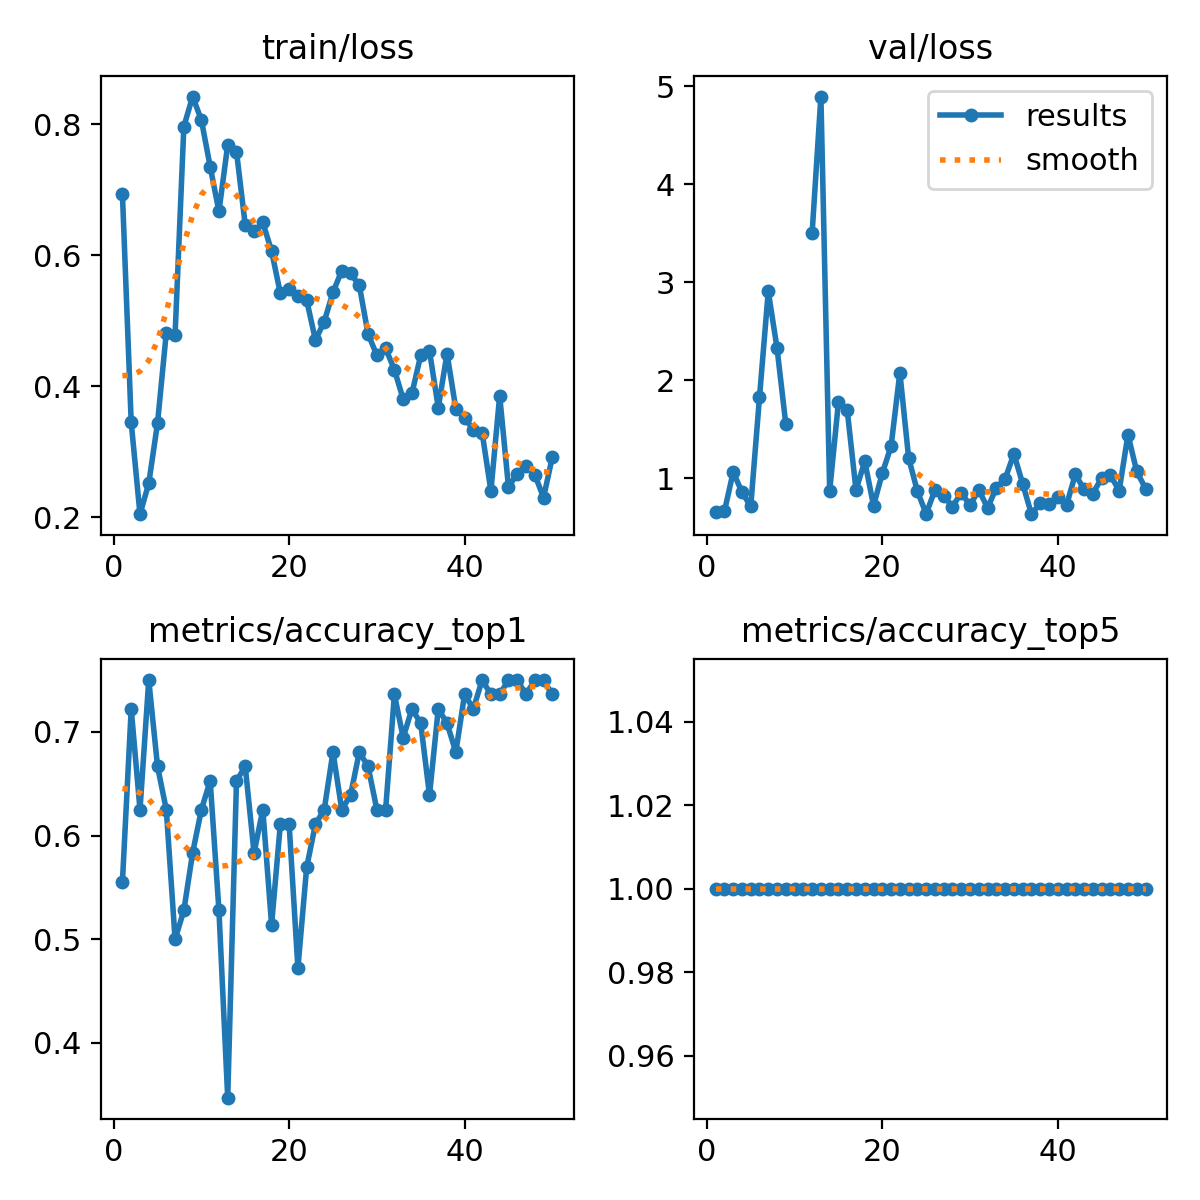

The table this chart was drawn from, first rows:
epoch, time, train/loss, metrics/accuracy_top1, metrics/accuracy_top5, val/loss, lr/pg0, lr/pg1, lr/pg2
1, 2.116, 0.6929, 0.5556, 1, 0.6525, 0.0002167, 0.0002167, 0.0002167
2, 4.483, 0.3446, 0.7222, 1, 0.6584, 0.0004412, 0.0004412, 0.0004412
3, 8.131, 0.2046, 0.625, 1, 1.061, 0.0006564, 0.0006564, 0.0006564
4, 10.35, 0.2517, 0.75, 1, 0.8574, 0.0008624, 0.0008624, 0.0008624
5, 15.21, 0.3437, 0.6667, 1, 0.7099, 0.001059, 0.001059, 0.001059
6, 31.14, 0.4819, 0.625, 1, 1.825, 0.001247, 0.001247, 0.001247
7, 32.92, 0.478, 0.5, 1, 2.906, 0.001425, 0.001425, 0.001425
8, 34.74, 0.7965, 0.5278, 1, 2.325, 0.001436, 0.001436, 0.001436
9, 36.55, 0.8423, 0.5833, 1, 1.55, 0.001403, 0.001403, 0.001403
10, 39.75, 0.8064, 0.625, 1, nan, 0.00137, 0.00137, 0.00137
11, 41.53, 0.7353, 0.6528, 1, nan, 0.001337, 0.001337, 0.001337
12, 43.48, 0.667, 0.5278, 1, 3.501, 0.001304, 0.001304, 0.001304
13, 47.5, 0.7685, 0.3472, 1, 4.893, 0.001271, 0.001271, 0.001271
14, 60.31, 0.7583, 0.6528, 1, 0.8694, 0.001238, 0.001238, 0.001238
15, 62.1, 0.6459, 0.6667, 1, 1.774, 0.001205, 0.001205, 0.001205
16, 64.52, 0.6368, 0.5833, 1, 1.691, 0.001172, 0.001172, 0.001172
17, 67.94, 0.65, 0.625, 1, 0.8787, 0.001139, 0.001139, 0.001139
18, 78.51, 0.6064, 0.5139, 1, 1.171, 0.001106, 0.001106, 0.001106
19, 80.44, 0.5416, 0.6111, 1, 0.7178, 0.001073, 0.001073, 0.001073
20, 82.3, 0.5481, 0.6111, 1, 1.049, 0.00104, 0.00104, 0.00104
21, 84.08, 0.5383, 0.4722, 1, 1.326, 0.001007, 0.001007, 0.001007
22, 85.91, 0.5312, 0.5694, 1, 2.076, 0.0009739, 0.0009739, 0.0009739
23, 87.76, 0.4706, 0.6111, 1, 1.205, 0.0009409, 0.0009409, 0.0009409
24, 89.57, 0.4985, 0.625, 1, 0.8637, 0.0009078, 0.0009078, 0.0009078
25, 91.35, 0.5436, 0.6806, 1, 0.6349, 0.0008748, 0.0008748, 0.0008748
26, 93.6, 0.5763, 0.625, 1, 0.8778, 0.0008418, 0.0008418, 0.0008418
27, 95.39, 0.5725, 0.6389, 1, 0.8171, 0.0008088, 0.0008088, 0.0008088
28, 97.26, 0.554, 0.6806, 1, 0.7085, 0.0007758, 0.0007758, 0.0007758
29, 99.75, 0.4797, 0.6667, 1, 0.8486, 0.0007428, 0.0007428, 0.0007428
30, 104.4, 0.4473, 0.625, 1, 0.7216, 0.0007098, 0.0007098, 0.0007098
31, 106.2, 0.4578, 0.625, 1, 0.8789, 0.0006768, 0.0006768, 0.0006768
32, 108, 0.4252, 0.7361, 1, 0.6951, 0.0006438, 0.0006438, 0.0006438
33, 109.9, 0.3801, 0.6944, 1, 0.9014, 0.0006108, 0.0006108, 0.0006108
34, 113.3, 0.3892, 0.7222, 1, 0.9935, 0.0005778, 0.0005778, 0.0005778
35, 115, 0.4473, 0.7083, 1, 1.245, 0.0005448, 0.0005448, 0.0005448
36, 116.9, 0.4537, 0.6389, 1, 0.9411, 0.0005118, 0.0005118, 0.0005118
37, 118.9, 0.3675, 0.7222, 1, 0.6311, 0.0004788, 0.0004788, 0.0004788
38, 120.7, 0.4499, 0.7083, 1, 0.7448, 0.0004458, 0.0004458, 0.0004458
39, 122.5, 0.3656, 0.6806, 1, 0.7364, 0.0004127, 0.0004127, 0.0004127
40, 125.1, 0.3513, 0.7361, 1, 0.8081, 0.0003797, 0.0003797, 0.0003797
41, 129.9, 0.3339, 0.7222, 1, 0.7249, 0.0003467, 0.0003467, 0.0003467
42, 132, 0.329, 0.75, 1, 1.037, 0.0003137, 0.0003137, 0.0003137
43, 135.4, 0.2401, 0.7361, 1, 0.8843, 0.0002807, 0.0002807, 0.0002807
44, 137.9, 0.3856, 0.7361, 1, 0.8418, 0.0002477, 0.0002477, 0.0002477
45, 142.3, 0.2466, 0.75, 1, 1.001, 0.0002147, 0.0002147, 0.0002147
46, 145.7, 0.2659, 0.75, 1, 1.027, 0.0001817, 0.0001817, 0.0001817
47, 149.4, 0.2783, 0.7361, 1, 0.8717, 0.0001487, 0.0001487, 0.0001487
48, 151.2, 0.265, 0.75, 1, 1.443, 0.0001157, 0.0001157, 0.0001157
49, 154.7, 0.2301, 0.75, 1, 1.067, 8.26832e-05, 8.26832e-05, 8.26832e-05
50, 159.3, 0.2918, 0.7361, 1, 0.8929, 4.96766e-05, 4.96766e-05, 4.96766e-05
